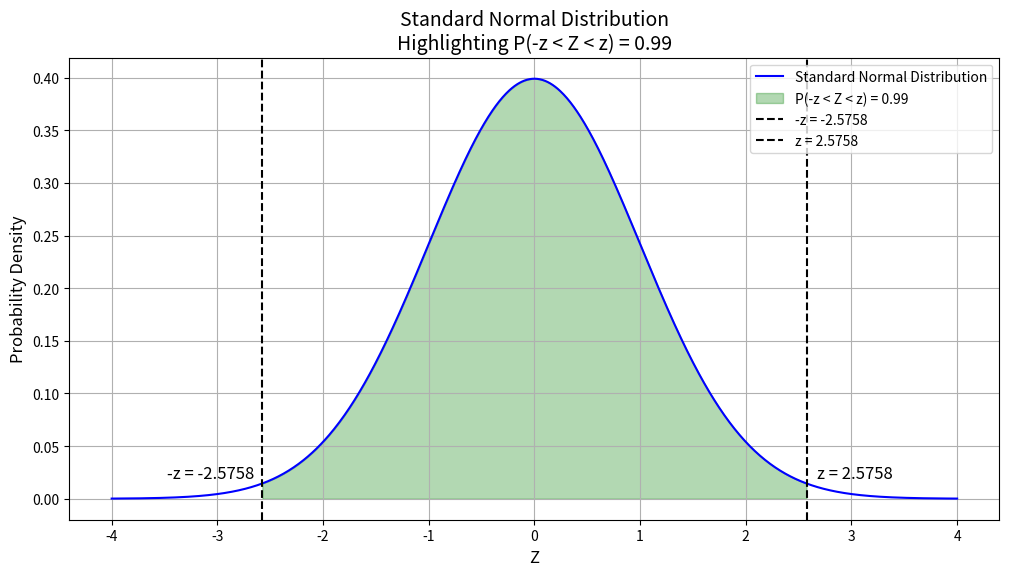

Recreate this plot in Python.
import numpy as np
import matplotlib.pyplot as plt
from scipy.stats import norm

# Probability in each tail
tail_probability = 0.005

# Calculate the z-value such that P(Z < -z) = 0.005 and P(Z > z) = 0.005
z_value_negative = norm.ppf(tail_probability)
z_value_positive = -z_value_negative  # Symmetry of the standard normal distribution

print(f"The value of z such that P(-z < Z < z) = 0.99 is approximately: ±{z_value_positive:.4f}")

# Visualization
z_values = np.linspace(-4, 4, 1000)
pdf_values = norm.pdf(z_values)

# Plot the standard normal distribution
plt.figure(figsize=(12, 6))
plt.plot(z_values, pdf_values, label='Standard Normal Distribution', color='blue')

# Highlight the central area where P(-z < Z < z) = 0.99
plt.fill_between(z_values, 0, pdf_values, where=(z_values > z_value_negative) & (z_values < z_value_positive), color='green', alpha=0.3, label='P(-z < Z < z) = 0.99')

# Annotate the plot with the z-scores
plt.axvline(x=z_value_negative, color='black', linestyle='--', label=f'-z = {z_value_negative:.4f}')
plt.axvline(x=z_value_positive, color='black', linestyle='--', label=f'z = {z_value_positive:.4f}')
plt.text(z_value_positive + 0.1, 0.02, f'z = {z_value_positive:.4f}', fontsize=12, color='black')
plt.text(z_value_negative - 0.9, 0.02, f'-z = {z_value_negative:.4f}', fontsize=12, color='black')

# Add labels and title
plt.title('Standard Normal Distribution\nHighlighting P(-z < Z < z) = 0.99', fontsize=14)
plt.xlabel('Z', fontsize=12)
plt.ylabel('Probability Density', fontsize=12)
plt.legend()
plt.grid(True)

# Show the plot
plt.show()
